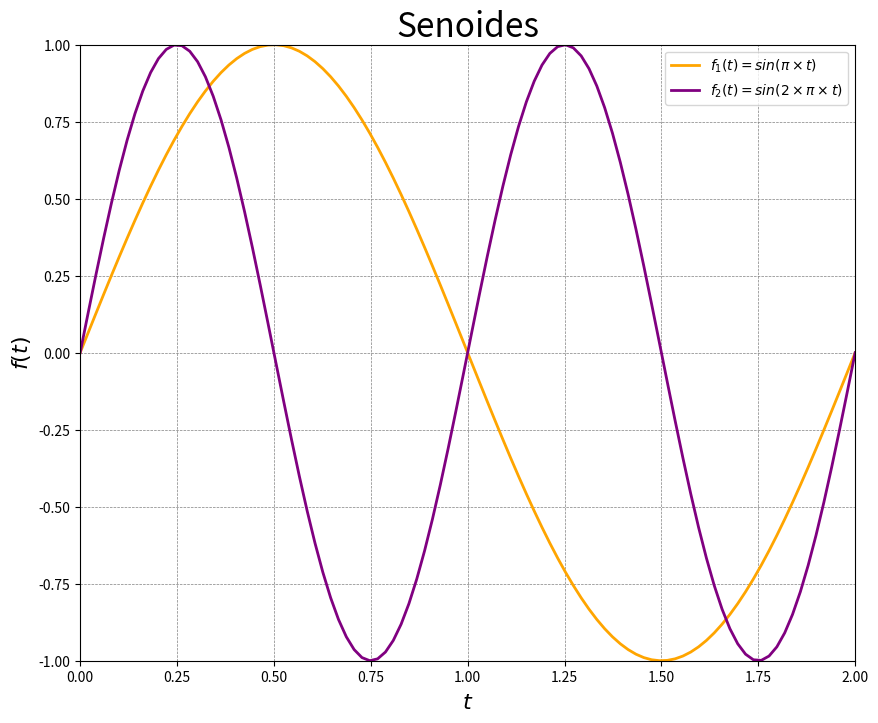

Recreate this plot in Python.
import matplotlib.pyplot as plt
import numpy as np

# criando arrays de númeors aleatórios (100 numeros de 0 a 2)
t = np.linspace(0.0, 2.0, 100)

# criando dois novos arrays multiplicando os valores aleatórios por pi e por pi * 2
f1 = np.sin(np.pi*t)
f2 = np.sin(2*np.pi*t)

# tamanho da figura
plt.figure( figsize=(10, 8) )

# forma alternativa de adicionar duas linhas no gráfico:
plt.plot(t, f1, "orange",
         t, f2, "purple",
         linewidth=2.0)

# adicionando limites no eixo
plt.xlim([0.0, 2.0])
plt.ylim([-1.0, 1.0])

# adicionando titulo nos eixos
plt.xlabel(r"$t$", fontsize=16)
plt.ylabel(r"$f(t)$", fontsize=16)

# titulo do grafico
plt.title("Senoides", fontsize=24)

# colocando legenda (nesse caso, como o parametro label não foi adicionado em plot, o texto da legenda de cada linha deverá ser implementada)
plt.legend([r"$f_1(t)=sin(\pi \times t)$", 
            r"$f_2(t)=sin(2 \times \pi \times t)$"])

# detalhes do fundo
plt.grid( color='gray', linestyle='--', linewidth=0.5)

# mostrar grafico
plt.show()